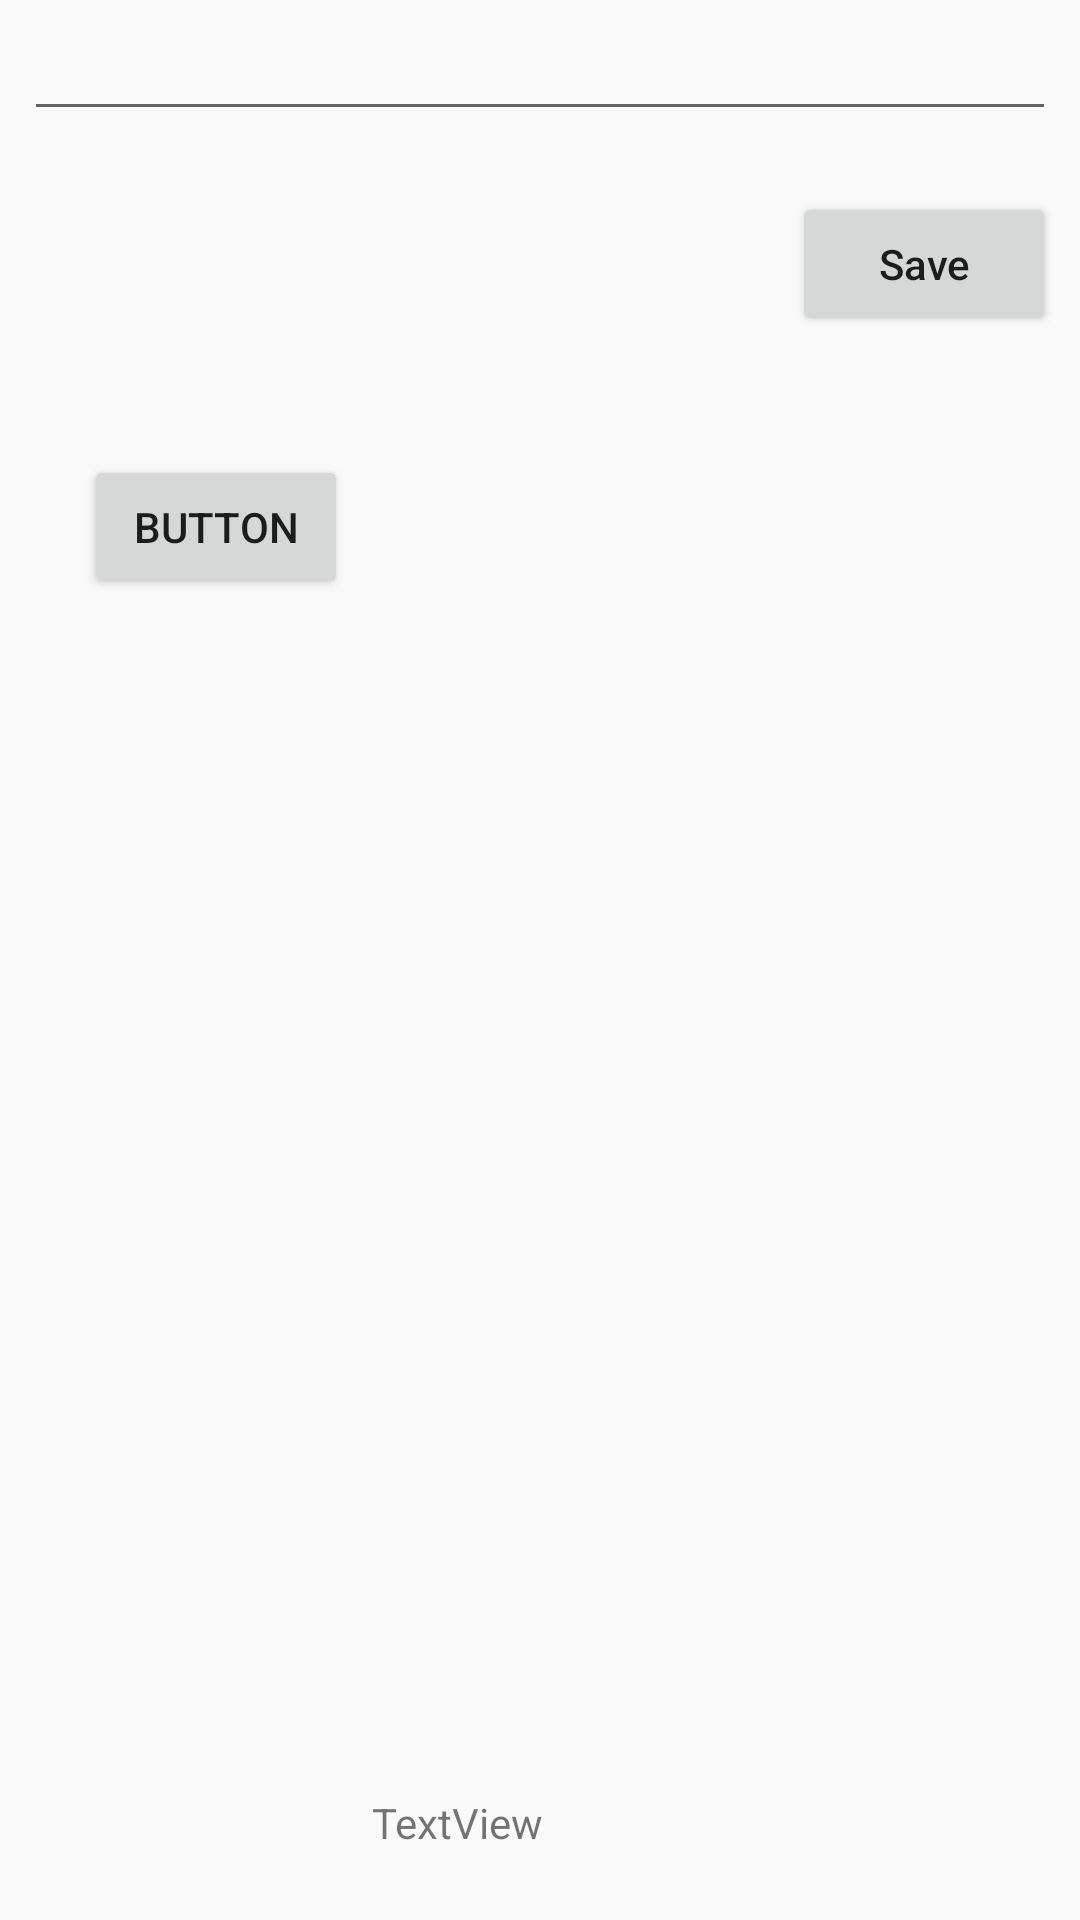

Layout XML and referenced resources for this Android screen:
<!-- AndroidManifest.xml: application theme AppTheme -->
<!-- res/layout/visit_dialog.xml -->
<?xml version="1.0" encoding="utf-8"?>
<androidx.constraintlayout.widget.ConstraintLayout xmlns:android="http://schemas.android.com/apk/res/android"
    xmlns:app="http://schemas.android.com/apk/res-auto"
    xmlns:tools="http://schemas.android.com/tools"
    android:layout_width="match_parent"
    android:layout_height="wrap_content"
    android:orientation="vertical"
    android:id="@+id/dialog_view">

    <Button
        android:id="@+id/save_visit"
        android:layout_width="wrap_content"
        android:layout_height="wrap_content"
        android:layout_marginStart="8dp"
        android:layout_marginTop="64dp"
        android:layout_marginEnd="8dp"
        android:text="@string/save"
        android:textAllCaps="false"
        app:layout_constraintEnd_toEndOf="parent"
        app:layout_constraintHorizontal_bias="1.0"
        app:layout_constraintStart_toStartOf="parent"
        app:layout_constraintTop_toTopOf="parent" />

    <EditText
        android:id="@+id/username"
        android:layout_width="match_parent"
        android:layout_height="wrap_content"
        android:layout_marginStart="8dp"
        android:layout_marginEnd="8dp"
        android:layout_marginBottom="18dp"
        android:focusableInTouchMode="true"
        android:inputType="textEmailAddress"
        android:visibility="visible"
        app:layout_constraintBottom_toTopOf="@+id/save_visit"
        app:layout_constraintEnd_toEndOf="parent"
        app:layout_constraintStart_toStartOf="parent"
        app:layout_constraintTop_toTopOf="parent" />

    <ImageButton
        android:id="@+id/imageButton3"
        android:layout_width="40dp"
        android:layout_height="40dp"
        android:layout_marginStart="8dp"
        android:layout_marginTop="24dp"
        android:layout_weight="1"
        android:background="@drawable/ic_outline_add_24px"
        android:backgroundTint="@android:color/holo_blue_dark"
        app:layout_constraintStart_toStartOf="parent"
        app:layout_constraintTop_toBottomOf="@+id/username" />

    <Button
        android:id="@+id/datePicker"
        android:layout_width="wrap_content"
        android:layout_height="wrap_content"
        android:layout_marginStart="28dp"
        android:layout_marginTop="108dp"
        android:text="Button"
        app:layout_constraintStart_toStartOf="parent"
        app:layout_constraintTop_toBottomOf="@+id/username" />

    <TextView
        android:id="@+id/dateView"
        android:layout_width="0dp"
        android:layout_height="34dp"
        android:layout_marginStart="8dp"
        android:layout_marginEnd="8dp"
        android:layout_marginBottom="8dp"
        android:text="TextView"
        app:layout_constraintBottom_toBottomOf="parent"
        app:layout_constraintEnd_toEndOf="parent"
        app:layout_constraintStart_toEndOf="@+id/datePicker" />

</androidx.constraintlayout.widget.ConstraintLayout>
<!-- resources referenced by this layout -->
<resources>
  <string name="save">Save</string>
  <style name="AppTheme" parent="Theme.AppCompat.Light">
          
          <item name="colorPrimary">@color/colorPrimary</item>
          <item name="colorPrimaryDark">@color/colorPrimaryDark</item>
          <item name="colorAccent">@color/colorAccent</item>
  
          <item name="android:windowContentTransitions">true</item>
          
          
  
          
          
          
      </style>
  <color name="colorPrimary">#008577</color>
  <color name="colorPrimaryDark">#00574B</color>
  <color name="colorAccent">#d81b60</color>
</resources>
